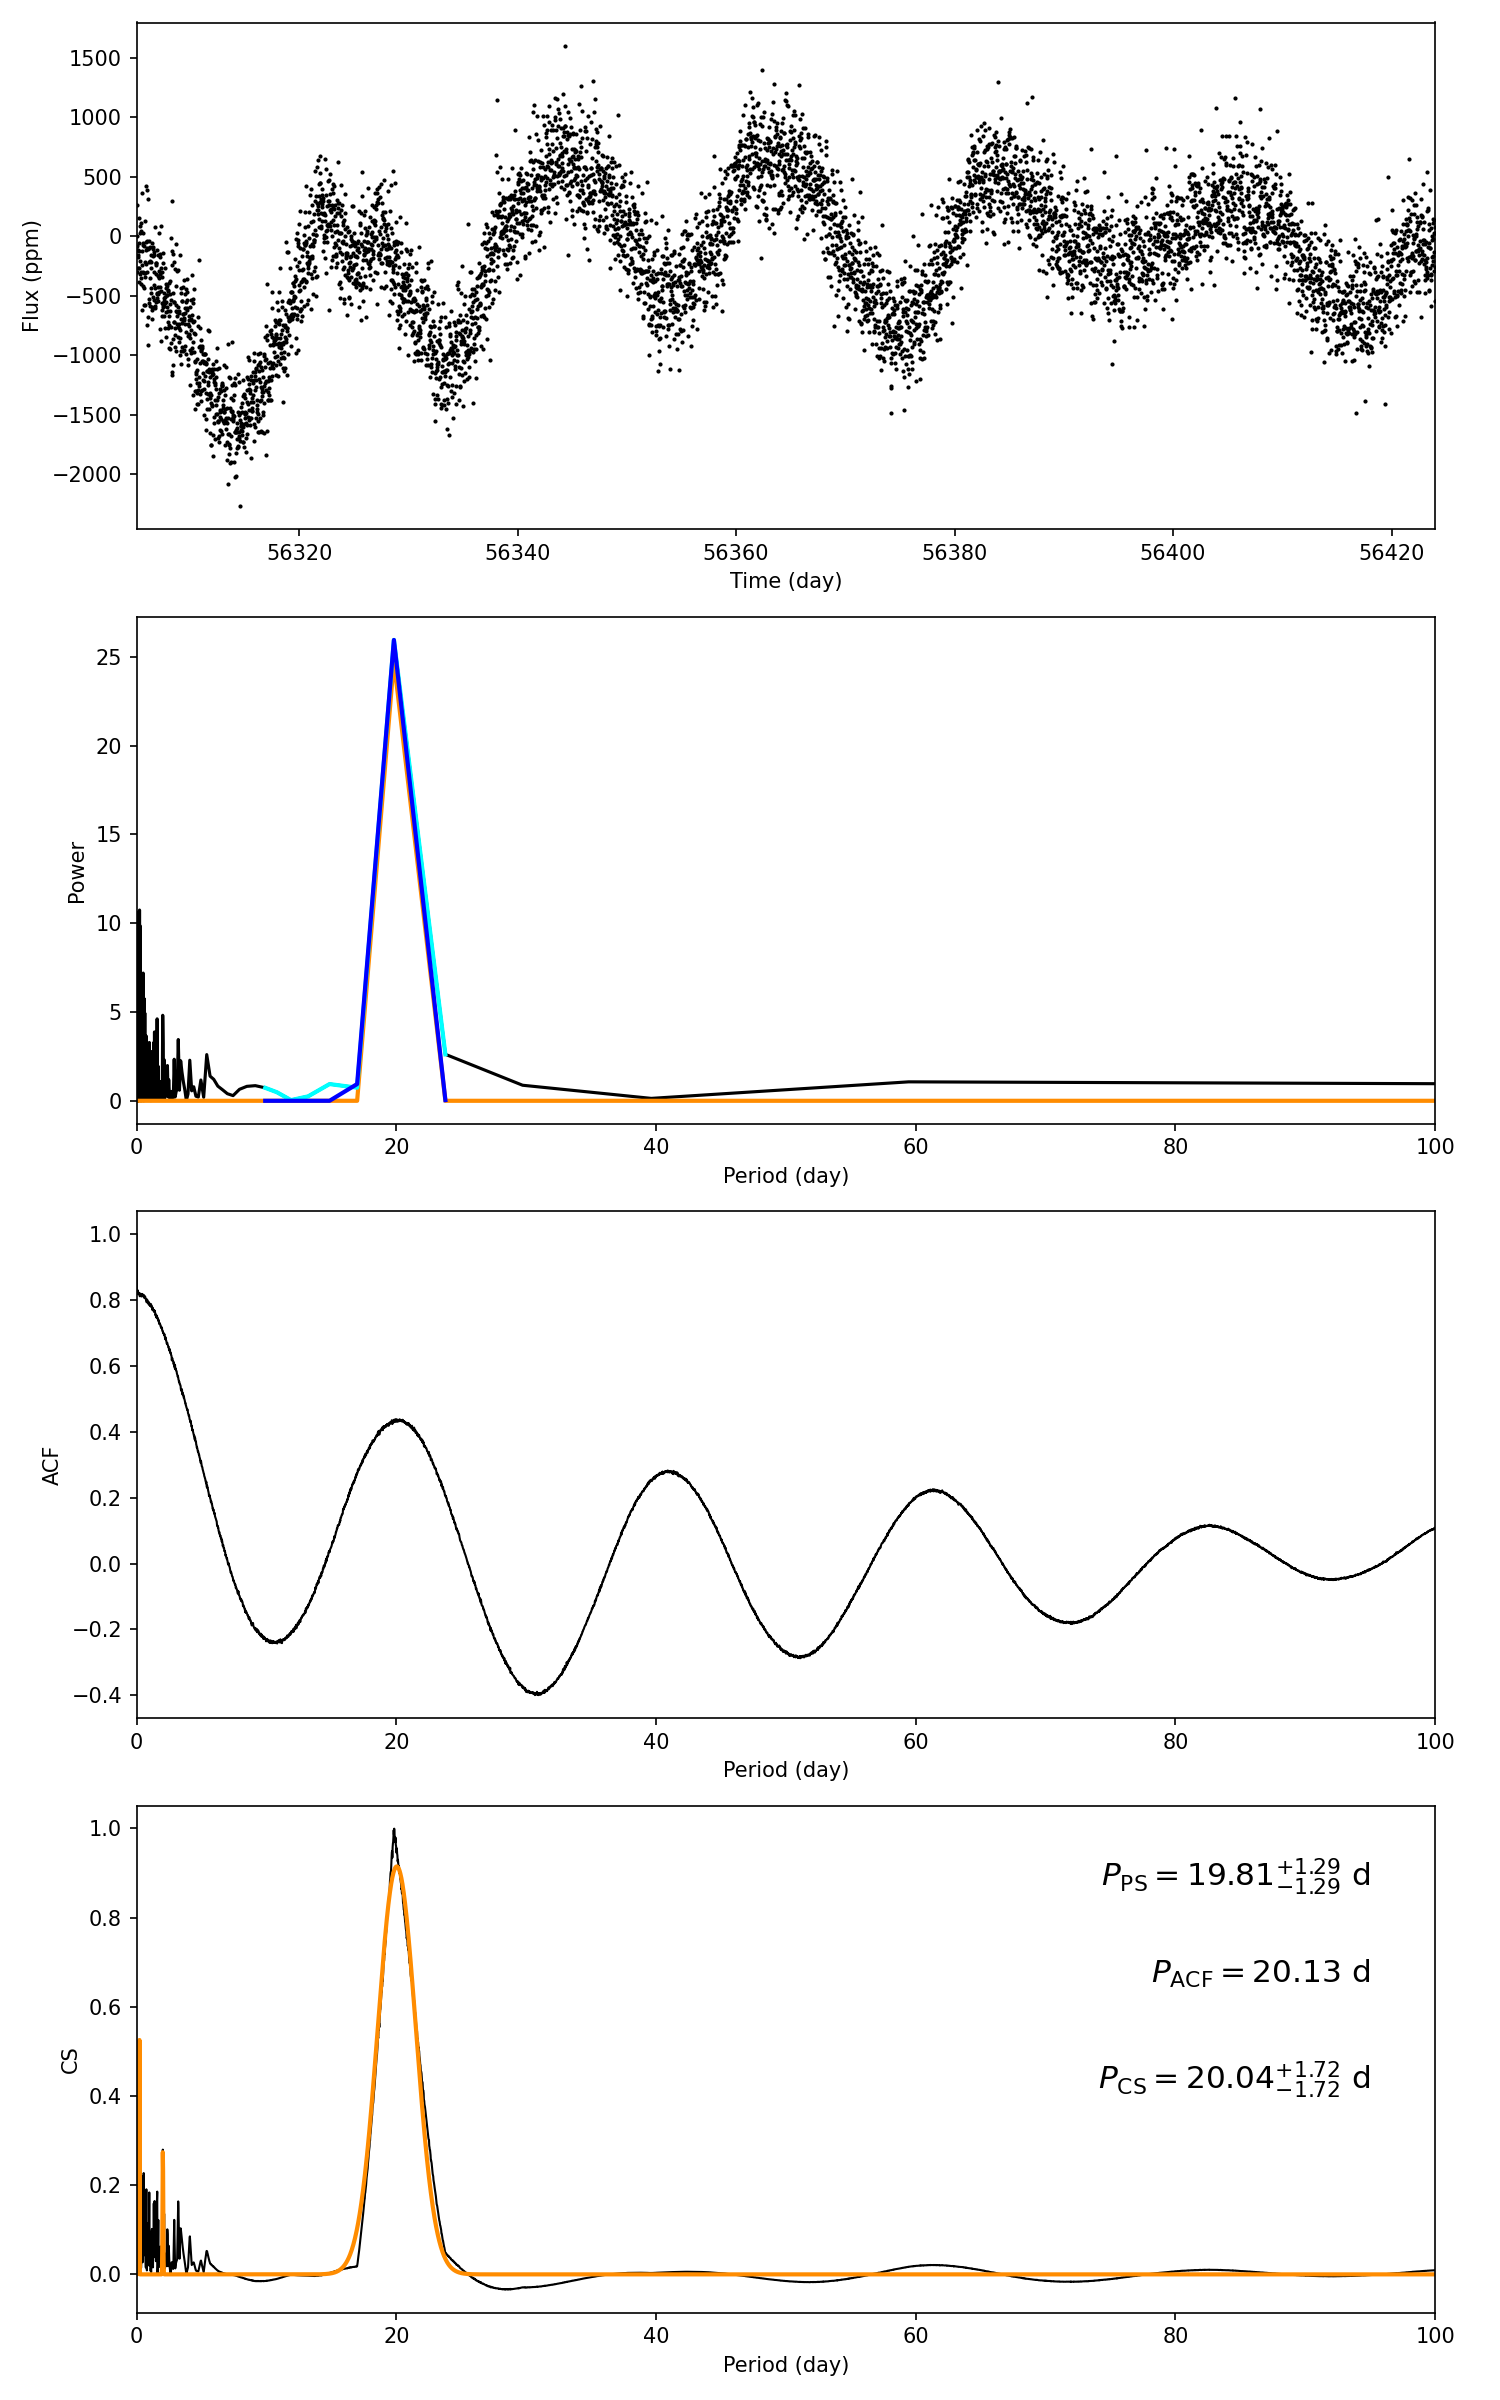

Source data for this figure (header and first rows):
target_id, prot_ps, prot_acf, prot_cs, e_prot_ps, E_prot_ps, e_prot_acf, E_prot_acf, e_prot_cs, E_prot_cs, sph_ps, sph_acf, sph_cs, e_sph_ps, e_sph_acf, e_sph_cs, h_ps, fa_prob_ps, hacf, gacf, hcs
9092559, 19.81, 20.13, 20.04, 1.293, 1.293, -1.0, -1.0, 1.722, 1.722, 602.2, 601.3, 601.4, 0.0, 0.0, 0.0, 25.96, 5.332361746840497e-12, 0.3313, 0.4287, 0.9993
